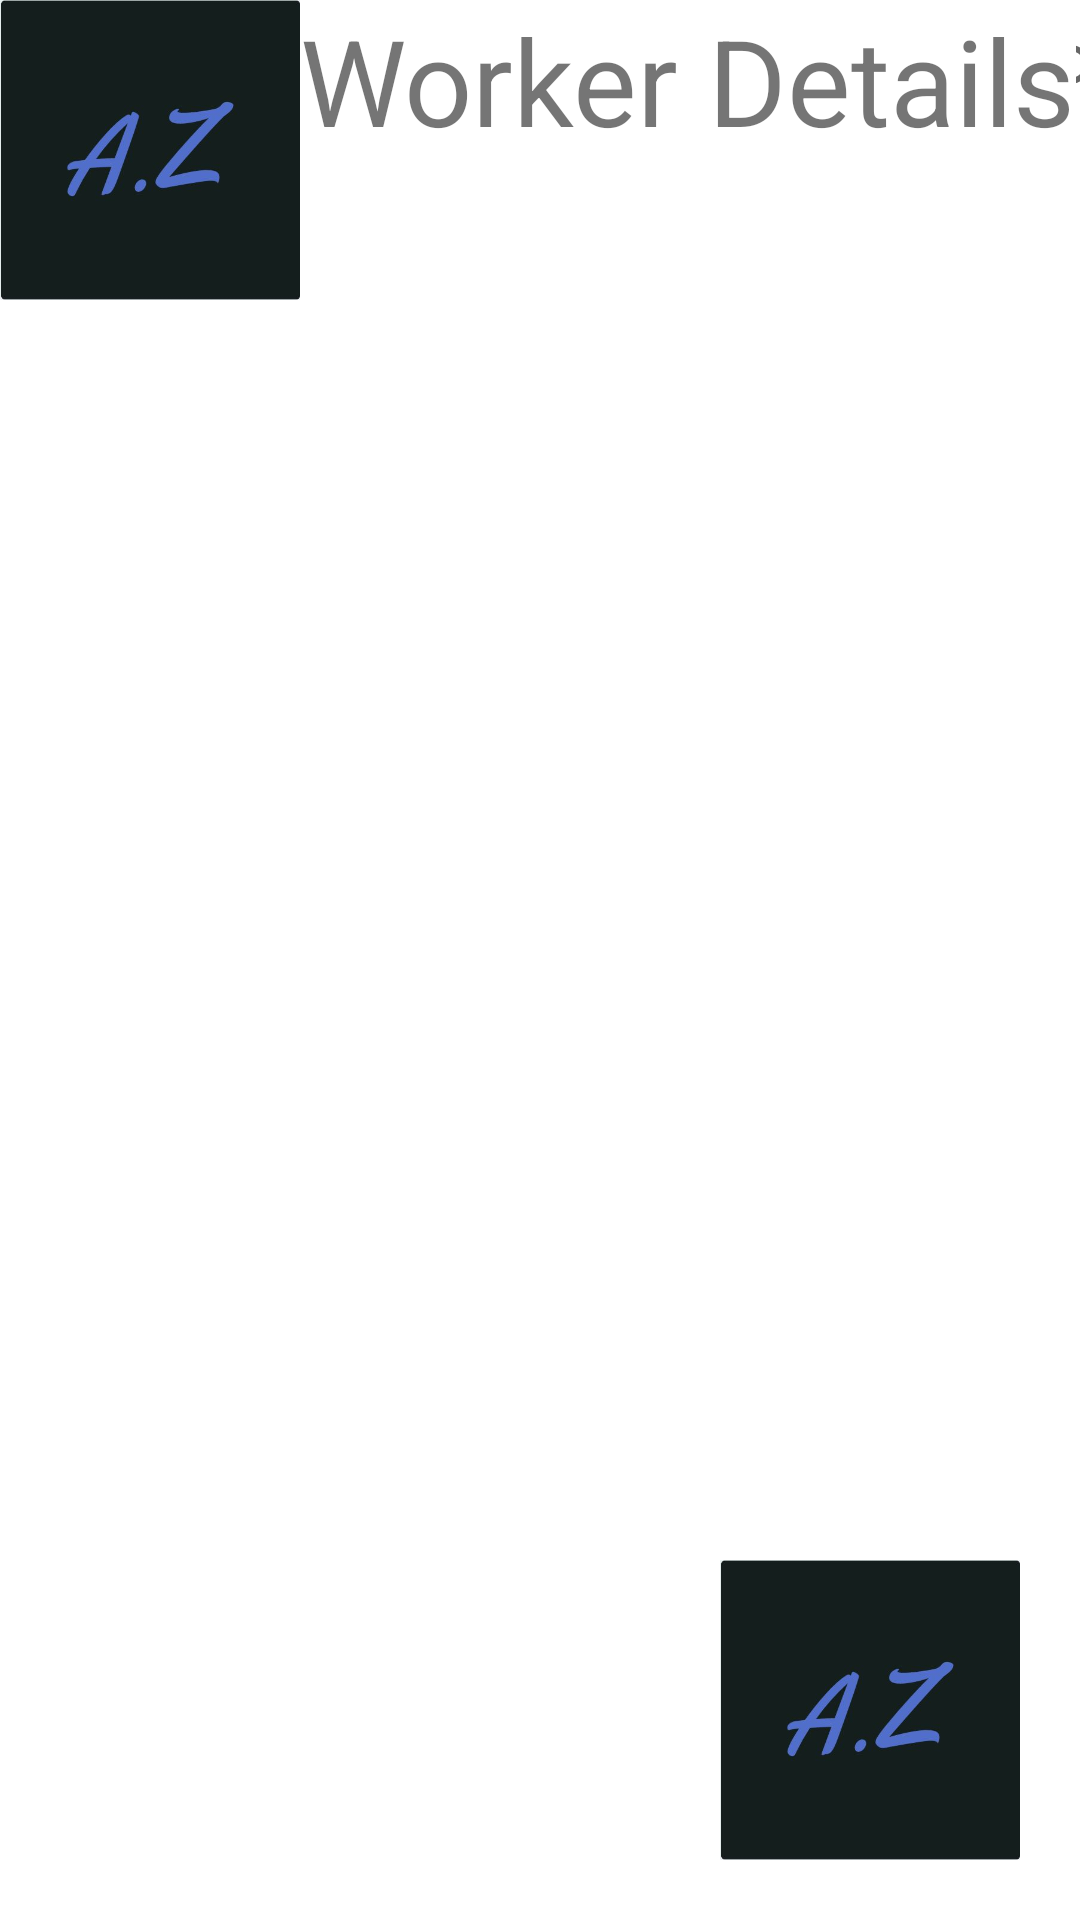

Layout XML and referenced resources for this Android screen:
<!-- AndroidManifest.xml: application theme Theme.AZDairyApp -->
<!-- res/layout/activity_worker_details.xml -->
<?xml version="1.0" encoding="utf-8"?>
<RelativeLayout xmlns:android="http://schemas.android.com/apk/res/android"
    xmlns:app="http://schemas.android.com/apk/res-auto"
    xmlns:tools="http://schemas.android.com/tools"
    android:layout_width="match_parent"
    android:layout_height="match_parent"
    android:orientation="vertical"
    tools:context=".worker_details">

    <LinearLayout
        android:layout_width="wrap_content"
        android:layout_height="wrap_content"
        android:orientation="horizontal">


        <ImageView
            android:id="@+id/imageView2"
            android:layout_width="100dp"
            android:layout_height="100dp"
            app:srcCompat="@drawable/az" />
        <TextView
            android:layout_width="wrap_content"
            android:layout_height="wrap_content"
            android:textSize="40sp"
            android:text="Worker Details"
            />

        <SearchView
            android:layout_width="wrap_content"
            android:layout_height="wrap_content"

            />

    </LinearLayout>

    <ListView
        android:layout_width="match_parent"
        android:layout_height="match_parent"/>

    <RelativeLayout
        android:layout_width="match_parent"
        android:layout_height="match_parent">

        <ImageView
            android:id="@+id/imageView3"
            android:layout_width="100dp"
            android:layout_height="100dp"
            app:srcCompat="@drawable/az"
            android:layout_alignParentRight="true"
            android:layout_alignParentBottom="true"
            android:layout_marginBottom="20dp"
            android:layout_marginRight="20dp"/>
    </RelativeLayout>


</RelativeLayout>
<!-- resources referenced by this layout -->
<resources>
  <!-- drawable az: jpg bitmap (drawable, 19499 bytes) -->
  <style name="Theme.AZDairyApp" parent="Theme.MaterialComponents.DayNight.DarkActionBar">
          
          <item name="colorPrimary">@color/purple_500</item>
          <item name="colorPrimaryVariant">@color/purple_700</item>
          <item name="colorOnPrimary">@color/white</item>
          
          <item name="colorSecondary">@color/teal_200</item>
          <item name="colorSecondaryVariant">@color/teal_700</item>
          <item name="colorOnSecondary">@color/black</item>
          
          <item name="android:statusBarColor" tools:targetApi="l">?attr/colorPrimaryVariant</item>
          
      </style>
  <!-- not gathered from this repository: default colours our renderer supplied (Android Studio template values) -->
  <color name="purple_500">#FF6200EE</color>
  <color name="purple_700">#FF3700B3</color>
  <color name="teal_200">#FF03DAC5</color>
  <color name="teal_700">#FF018786</color>
  <color name="black">#FF000000</color>
  <color name="white">#FFFFFFFF</color>
</resources>
